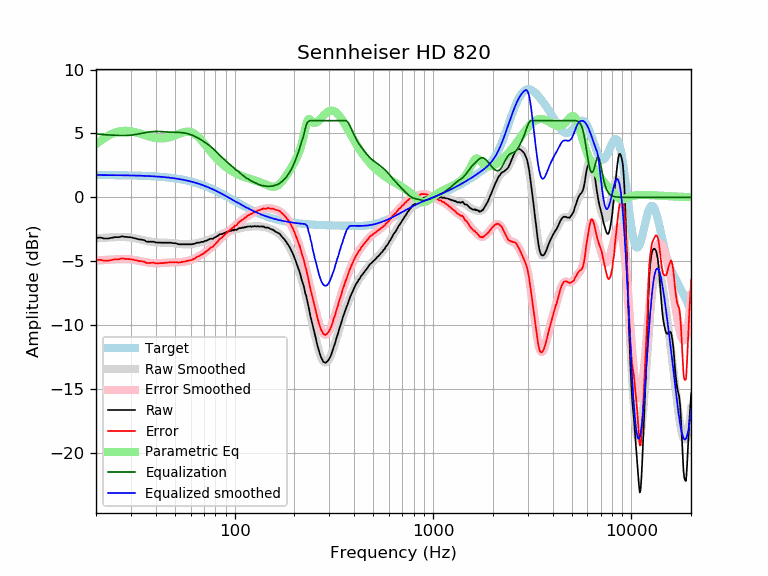

The data file committed next to this chart (first rows):
frequency, raw, error, smoothed, error_smoothed, equalization, parametric_eq, equalized_raw, equalized_smoothed, target
20, -3.18, -4.93, -3.21, -4.95, 4.95, 4.16, 1.77, 1.74, 1.74
21, -3.14, -4.88, -3.18, -4.93, 4.93, 4.41, 1.78, 1.74, 1.74
22, -3.22, -4.96, -3.16, -4.90, 4.90, 4.63, 1.68, 1.74, 1.74
23, -3.22, -4.96, -3.14, -4.88, 4.88, 4.81, 1.66, 1.74, 1.74
24, -3.16, -4.90, -3.13, -4.87, 4.87, 4.96, 1.70, 1.74, 1.74
25, -3.11, -4.84, -3.12, -4.85, 4.85, 5.07, 1.74, 1.73, 1.73
26, -3.12, -4.85, -3.11, -4.84, 4.84, 5.15, 1.72, 1.73, 1.73
27, -3.05, -4.78, -3.11, -4.83, 4.83, 5.19, 1.78, 1.73, 1.73
28, -3.09, -4.81, -3.11, -4.83, 4.83, 5.20, 1.74, 1.72, 1.72
29, -3.11, -4.83, -3.13, -4.84, 4.84, 5.19, 1.73, 1.72, 1.72
30, -3.13, -4.84, -3.15, -4.86, 4.86, 5.17, 1.73, 1.71, 1.71
31, -3.18, -4.89, -3.19, -4.89, 4.89, 5.12, 1.71, 1.71, 1.71
32, -3.24, -4.94, -3.23, -4.93, 4.93, 5.07, 1.69, 1.70, 1.70
33, -3.29, -4.99, -3.28, -4.97, 4.97, 5.01, 1.68, 1.70, 1.70
34, -3.31, -5.00, -3.32, -5.01, 5.01, 4.94, 1.70, 1.69, 1.69
35, -3.35, -5.03, -3.37, -5.05, 5.05, 4.88, 1.70, 1.68, 1.68
36, -3.47, -5.14, -3.41, -5.09, 5.09, 4.82, 1.61, 1.67, 1.67
37, -3.47, -5.14, -3.45, -5.11, 5.11, 4.77, 1.64, 1.66, 1.66
38, -3.47, -5.13, -3.48, -5.13, 5.13, 4.72, 1.66, 1.65, 1.65
39, -3.47, -5.12, -3.50, -5.15, 5.15, 4.68, 1.68, 1.64, 1.64
40, -3.53, -5.17, -3.52, -5.15, 5.15, 4.65, 1.62, 1.63, 1.63
41, -3.54, -5.16, -3.53, -5.15, 5.15, 4.63, 1.61, 1.62, 1.62
42, -3.54, -5.15, -3.54, -5.15, 5.15, 4.61, 1.61, 1.61, 1.61
43, -3.55, -5.15, -3.54, -5.14, 5.14, 4.61, 1.59, 1.60, 1.60
44, -3.55, -5.13, -3.55, -5.13, 5.13, 4.62, 1.58, 1.58, 1.58
45, -3.55, -5.12, -3.55, -5.12, 5.12, 4.64, 1.57, 1.57, 1.57
46, -3.55, -5.10, -3.56, -5.11, 5.11, 4.67, 1.56, 1.55, 1.55
47, -3.55, -5.09, -3.56, -5.10, 5.10, 4.70, 1.55, 1.54, 1.54
48, -3.55, -5.07, -3.58, -5.10, 5.10, 4.74, 1.54, 1.52, 1.52
49, -3.59, -5.09, -3.59, -5.09, 5.09, 4.79, 1.50, 1.50, 1.50
50, -3.59, -5.07, -3.60, -5.09, 5.09, 4.84, 1.50, 1.48, 1.48
51, -3.61, -5.07, -3.62, -5.09, 5.09, 4.90, 1.47, 1.46, 1.46
52, -3.67, -5.11, -3.64, -5.08, 5.08, 4.95, 1.41, 1.44, 1.44
53, -3.67, -5.09, -3.65, -5.07, 5.07, 5.00, 1.40, 1.42, 1.42
54, -3.67, -5.07, -3.67, -5.06, 5.06, 5.05, 1.39, 1.40, 1.40
55, -3.67, -5.05, -3.67, -5.05, 5.05, 5.09, 1.38, 1.38, 1.38
56, -3.67, -5.02, -3.68, -5.03, 5.03, 5.12, 1.36, 1.35, 1.35
57, -3.67, -5.00, -3.68, -5.01, 5.01, 5.13, 1.34, 1.33, 1.33
58, -3.67, -4.97, -3.68, -4.98, 4.98, 5.14, 1.31, 1.30, 1.30
59, -3.67, -4.94, -3.67, -4.95, 4.95, 5.13, 1.27, 1.27, 1.27
60, -3.67, -4.92, -3.66, -4.91, 4.91, 5.10, 1.24, 1.24, 1.24
61, -3.67, -4.89, -3.65, -4.87, 4.87, 5.06, 1.19, 1.22, 1.22
62, -3.64, -4.83, -3.63, -4.82, 4.82, 5.01, 1.18, 1.19, 1.19
63, -3.63, -4.79, -3.61, -4.77, 4.77, 4.94, 1.14, 1.16, 1.16
64, -3.57, -4.69, -3.59, -4.72, 4.72, 4.86, 1.15, 1.12, 1.12
65, -3.54, -4.63, -3.57, -4.66, 4.66, 4.77, 1.12, 1.09, 1.09
66, -3.55, -4.61, -3.55, -4.60, 4.60, 4.67, 1.05, 1.06, 1.06
67, -3.52, -4.55, -3.52, -4.55, 4.55, 4.57, 1.02, 1.02, 1.02
68, -3.48, -4.47, -3.50, -4.49, 4.49, 4.46, 1.00, 0.99, 0.99
69, -3.49, -4.45, -3.47, -4.42, 4.42, 4.34, 0.93, 0.95, 0.95
70, -3.46, -4.38, -3.44, -4.36, 4.36, 4.22, 0.90, 0.92, 0.92
71, -3.40, -4.28, -3.41, -4.29, 4.29, 4.11, 0.89, 0.88, 0.88
72, -3.39, -4.24, -3.38, -4.23, 4.23, 3.99, 0.83, 0.84, 0.84
73, -3.35, -4.16, -3.35, -4.16, 4.16, 3.87, 0.81, 0.81, 0.81
74, -3.30, -4.07, -3.32, -4.09, 4.09, 3.76, 0.79, 0.77, 0.77
75, -3.26, -3.99, -3.29, -4.02, 4.02, 3.64, 0.76, 0.73, 0.73
76, -3.23, -3.92, -3.26, -3.95, 3.95, 3.54, 0.72, 0.69, 0.69
77, -3.25, -3.90, -3.22, -3.87, 3.87, 3.43, 0.62, 0.65, 0.65
78, -3.23, -3.84, -3.19, -3.80, 3.80, 3.33, 0.57, 0.61, 0.61
79, -3.15, -3.72, -3.15, -3.72, 3.72, 3.23, 0.57, 0.57, 0.57
... 553 more rows
